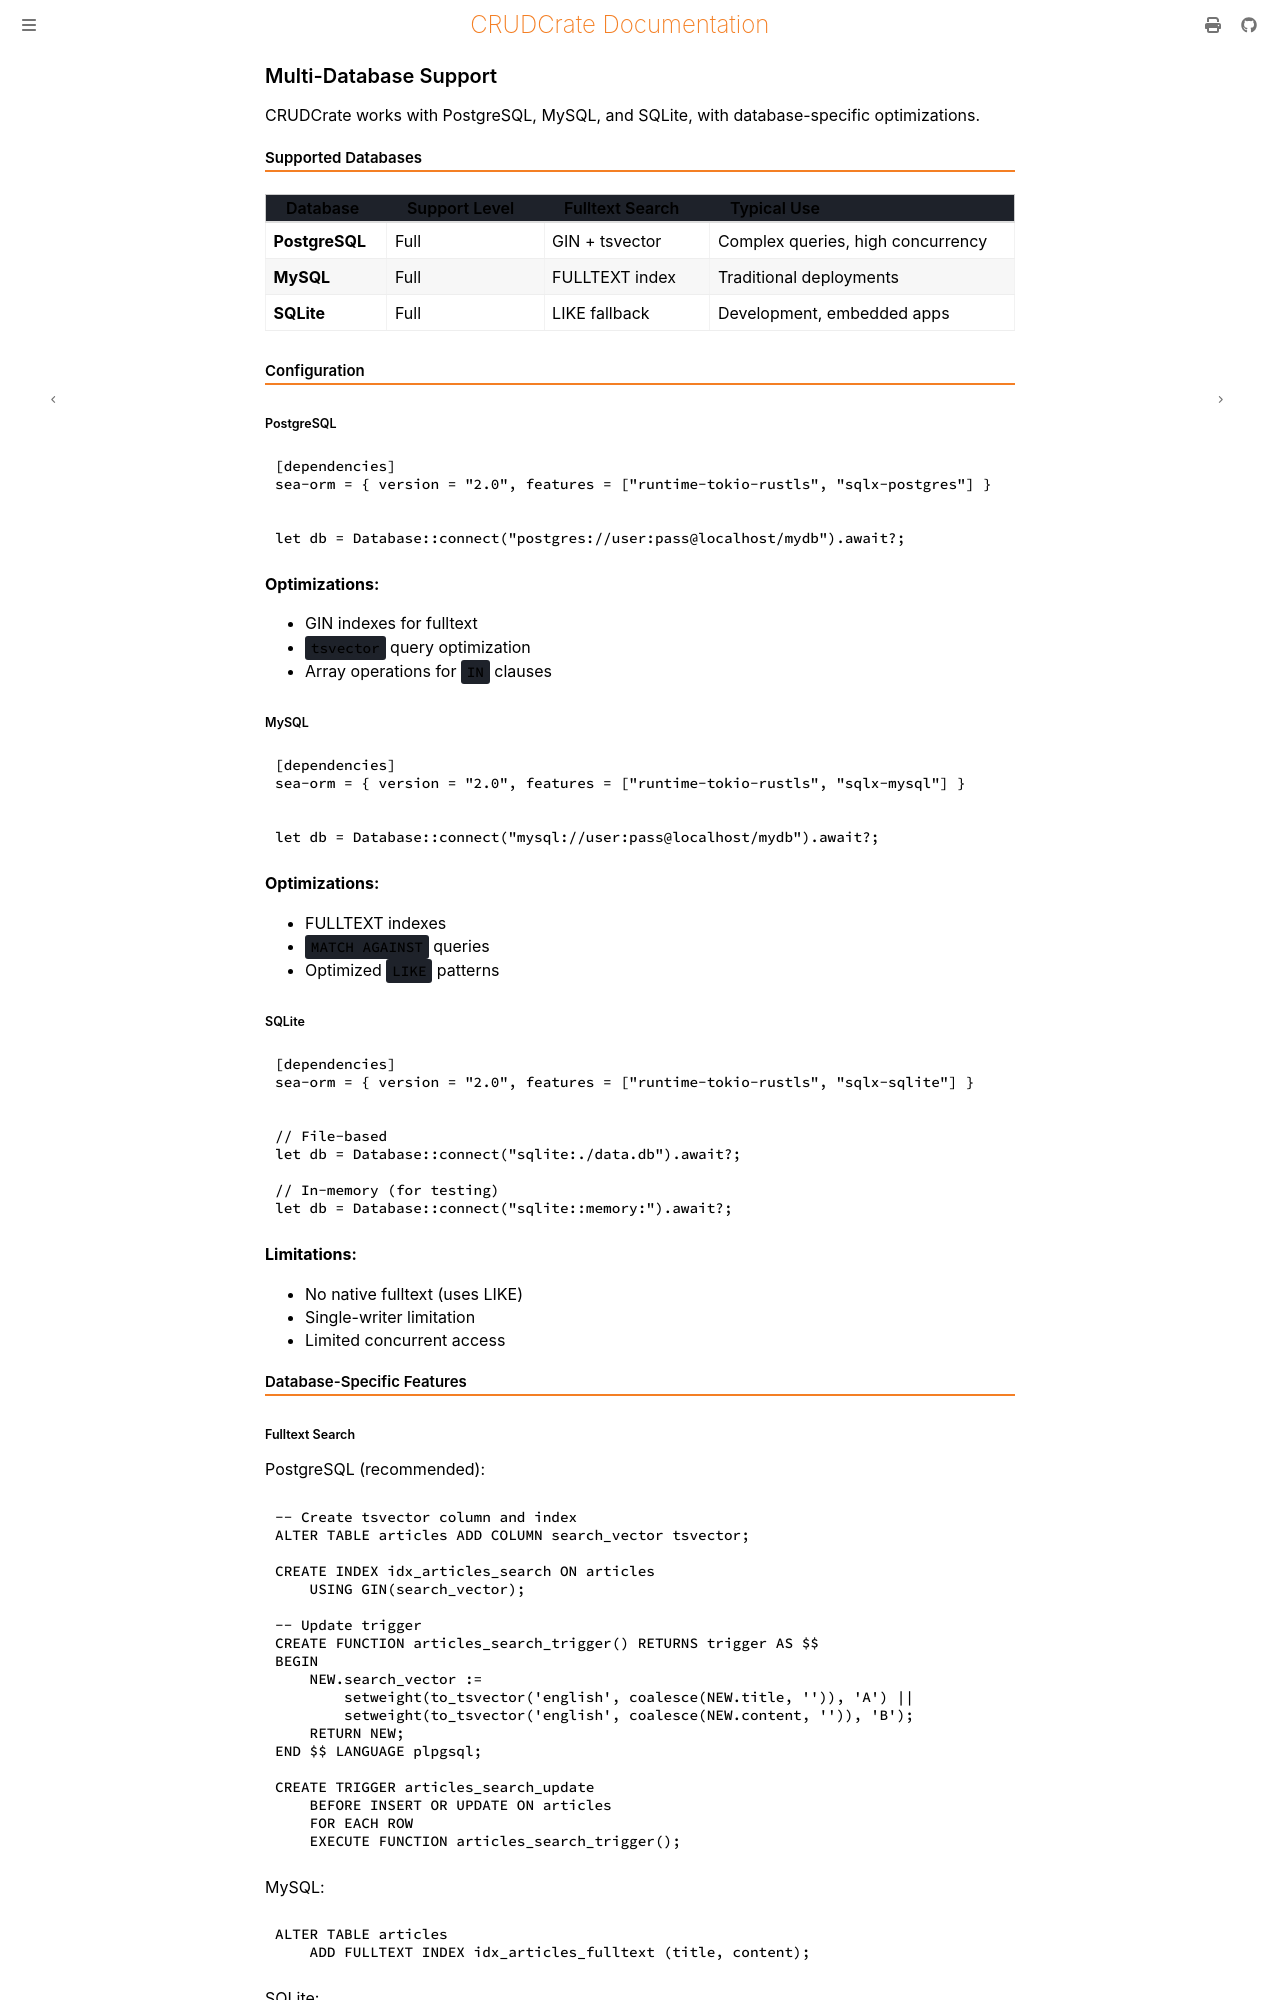

repository: evanjt/crudcrate · page: 0.11.1/advanced/multi-database.html · generator: mdbook

# Multi-Database Support

CRUDCrate works with PostgreSQL, MySQL, and SQLite, with database-specific optimizations.

## Supported Databases

| Database | Support Level | Fulltext Search | Typical Use |
|----------|--------------|-----------------|----------|
| **PostgreSQL** | Full | GIN + tsvector | Complex queries, high concurrency |
| **MySQL** | Full | FULLTEXT index | Traditional deployments |
| **SQLite** | Full | LIKE fallback | Development, embedded apps |

## Configuration

### PostgreSQL

```toml
[dependencies]
sea-orm = { version = "2.0", features = ["runtime-tokio-rustls", "sqlx-postgres"] }
```

```rust
let db = Database::connect("postgres://user:pass@localhost/mydb").await?;
```

**Optimizations:**
- GIN indexes for fulltext
- `tsvector` query optimization
- Array operations for `IN` clauses

### MySQL

```toml
[dependencies]
sea-orm = { version = "2.0", features = ["runtime-tokio-rustls", "sqlx-mysql"] }
```

```rust
let db = Database::connect("mysql://user:pass@localhost/mydb").await?;
```

**Optimizations:**
- FULLTEXT indexes
- `MATCH AGAINST` queries
- Optimized `LIKE` patterns

### SQLite

```toml
[dependencies]
sea-orm = { version = "2.0", features = ["runtime-tokio-rustls", "sqlx-sqlite"] }
```

```rust
// File-based
let db = Database::connect("sqlite:./data.db").await?;

// In-memory (for testing)
let db = Database::connect("sqlite::memory:").await?;
```

**Limitations:**
- No native fulltext (uses LIKE)
- Single-writer limitation
- Limited concurrent access

## Database-Specific Features
